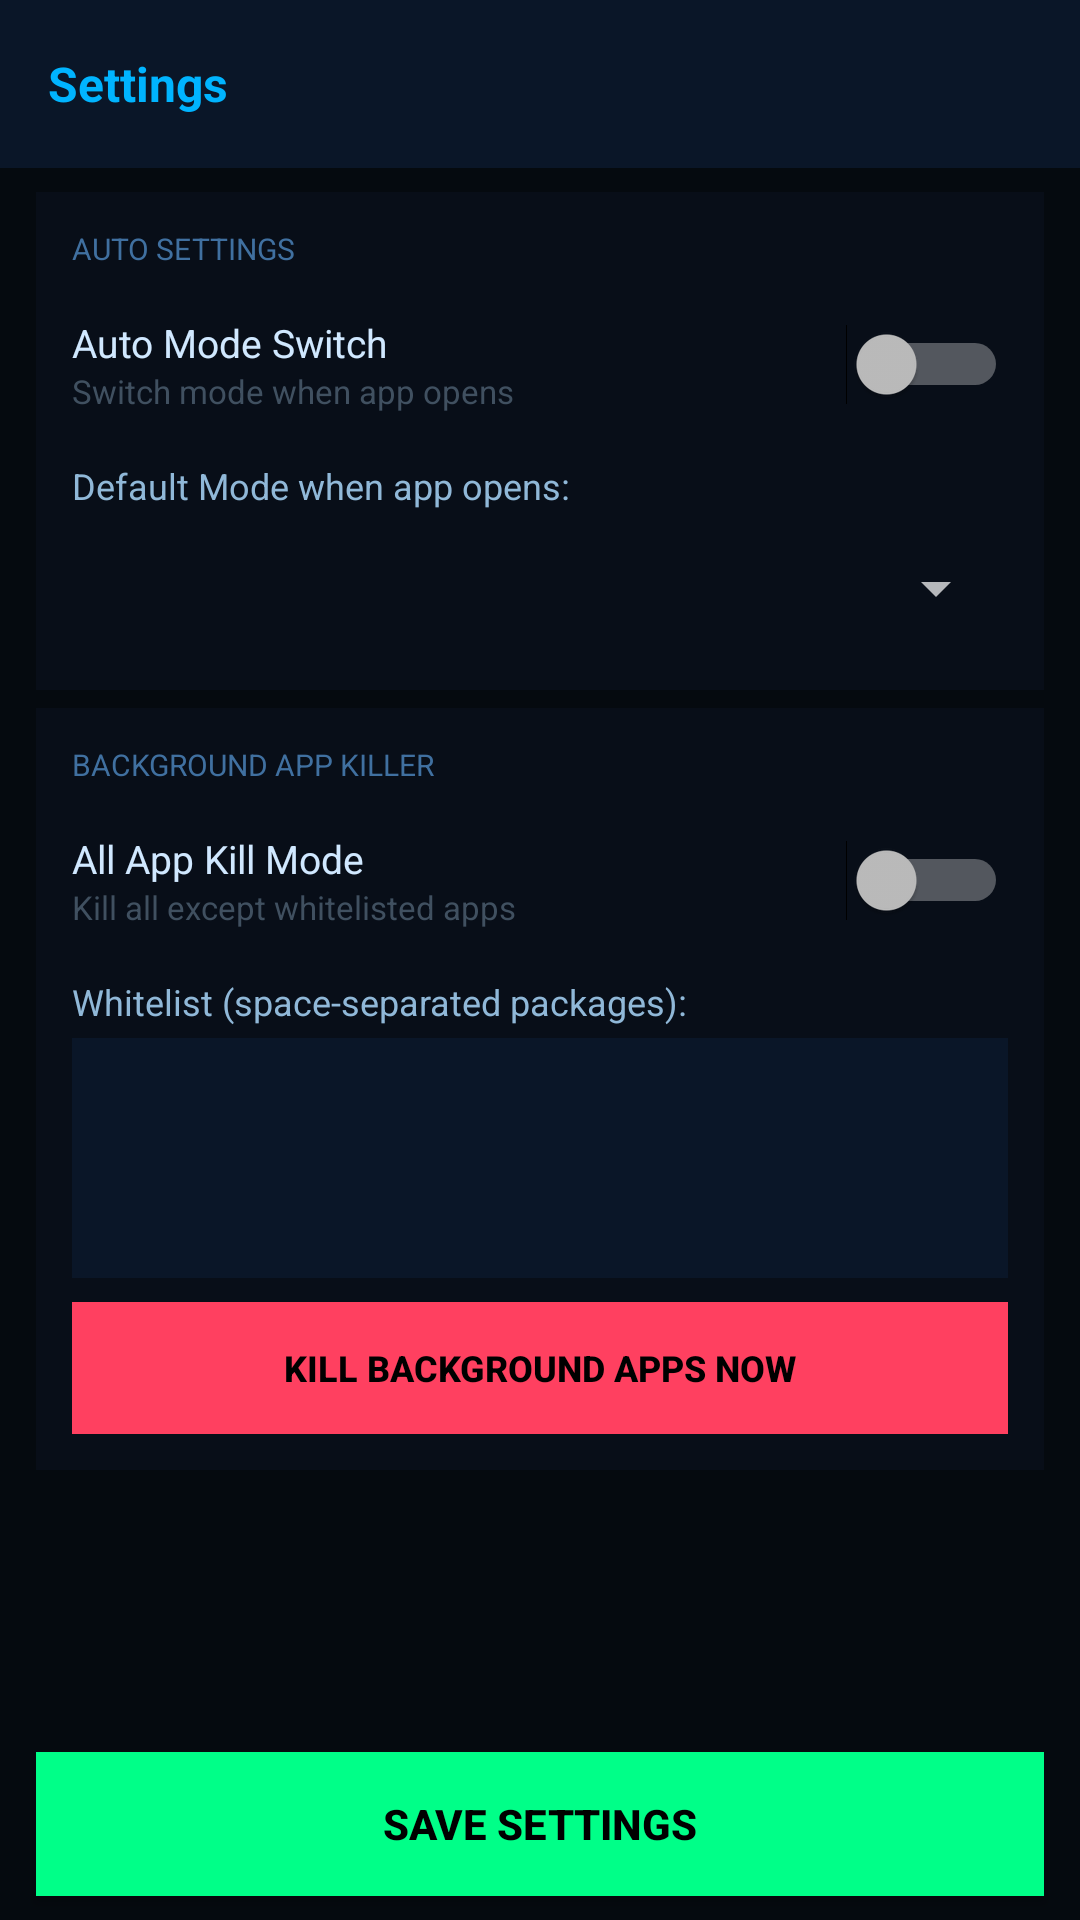

Reconstruct the res/layout file that produces this screen, plus the resources it refers to.
<!-- AndroidManifest.xml: application theme AppTheme -->
<!-- res/layout/activity_settings.xml -->
<?xml version="1.0" encoding="utf-8"?>
<LinearLayout xmlns:android="http://schemas.android.com/apk/res/android"
    android:layout_width="match_parent" android:layout_height="match_parent"
    android:orientation="vertical" android:background="#050A0F">
    <LinearLayout android:layout_width="match_parent" android:layout_height="56dp"
        android:background="#0A1628" android:gravity="center_vertical" android:paddingStart="16dp">
        <TextView android:layout_width="wrap_content" android:layout_height="wrap_content"
            android:text="Settings" android:textColor="#00B4FF" android:textSize="16sp" android:textStyle="bold"/>
    </LinearLayout>
    <ScrollView android:layout_width="match_parent" android:layout_height="0dp" android:layout_weight="1" android:layout_marginTop="8dp">
        <LinearLayout android:layout_width="match_parent" android:layout_height="wrap_content"
            android:orientation="vertical" android:paddingStart="12dp" android:paddingEnd="12dp">

            <LinearLayout android:layout_width="match_parent" android:layout_height="wrap_content"
                android:background="#080E18" android:padding="12dp" android:orientation="vertical" android:layout_marginBottom="6dp">
                <TextView android:layout_width="wrap_content" android:layout_height="wrap_content"
                    android:text="AUTO SETTINGS" android:textColor="#4070A0" android:textSize="10sp"/>

                <LinearLayout android:layout_width="match_parent" android:layout_height="48dp"
                    android:gravity="center_vertical" android:layout_marginTop="8dp">
                    <LinearLayout android:layout_width="0dp" android:layout_height="wrap_content" android:layout_weight="1" android:orientation="vertical">
                        <TextView android:layout_width="wrap_content" android:layout_height="wrap_content"
                            android:text="Auto Mode Switch" android:textColor="#D0E8FF" android:textSize="13sp"/>
                        <TextView android:layout_width="wrap_content" android:layout_height="wrap_content"
                            android:text="Switch mode when app opens" android:textColor="#405060" android:textSize="11sp"/>
                    </LinearLayout>
                    <Switch android:id="@+id/swAutoSwitch" android:layout_width="wrap_content" android:layout_height="wrap_content"/>
                </LinearLayout>

                <TextView android:layout_width="wrap_content" android:layout_height="wrap_content"
                    android:text="Default Mode when app opens:" android:textColor="#90B8D8" android:textSize="12sp" android:layout_marginTop="8dp"/>
                <Spinner android:id="@+id/spDefaultMode" android:layout_width="match_parent" android:layout_height="44dp" android:layout_marginTop="4dp"/>
            </LinearLayout>

            <LinearLayout android:layout_width="match_parent" android:layout_height="wrap_content"
                android:background="#080E18" android:padding="12dp" android:orientation="vertical" android:layout_marginBottom="6dp">
                <TextView android:layout_width="wrap_content" android:layout_height="wrap_content"
                    android:text="BACKGROUND APP KILLER" android:textColor="#4070A0" android:textSize="10sp"/>

                <LinearLayout android:layout_width="match_parent" android:layout_height="48dp"
                    android:gravity="center_vertical" android:layout_marginTop="8dp">
                    <LinearLayout android:layout_width="0dp" android:layout_height="wrap_content" android:layout_weight="1" android:orientation="vertical">
                        <TextView android:layout_width="wrap_content" android:layout_height="wrap_content"
                            android:text="All App Kill Mode" android:textColor="#D0E8FF" android:textSize="13sp"/>
                        <TextView android:layout_width="wrap_content" android:layout_height="wrap_content"
                            android:text="Kill all except whitelisted apps" android:textColor="#405060" android:textSize="11sp"/>
                    </LinearLayout>
                    <Switch android:id="@+id/swAllAppKill" android:layout_width="wrap_content" android:layout_height="wrap_content"/>
                </LinearLayout>

                <TextView android:layout_width="wrap_content" android:layout_height="wrap_content"
                    android:text="Whitelist (space-separated packages):" android:textColor="#90B8D8" android:textSize="12sp" android:layout_marginTop="8dp"/>
                <EditText android:id="@+id/etKillWhitelist" android:layout_width="match_parent" android:layout_height="80dp"
                    android:background="#0A1628" android:textColor="#D0E8FF" android:textSize="11sp"
                    android:padding="8dp" android:gravity="top" android:inputType="textMultiLine" android:layout_marginTop="4dp"/>

                <Button android:id="@+id/btnKillNow" android:layout_width="match_parent" android:layout_height="44dp"
                    android:layout_marginTop="8dp" android:text="KILL BACKGROUND APPS NOW"
                    android:textColor="#000000" android:background="#FF4060" android:textStyle="bold" android:textSize="12sp"/>
            </LinearLayout>

        </LinearLayout>
    </ScrollView>

    <TextView android:id="@+id/tvSettingsStatus" android:layout_width="wrap_content" android:layout_height="wrap_content"
        android:text="" android:textColor="#00FF88" android:textSize="12sp" android:paddingStart="12dp" android:paddingTop="4dp"/>
    <Button android:id="@+id/btnSaveSettings" android:layout_width="match_parent" android:layout_height="48dp"
        android:layout_marginStart="12dp" android:layout_marginEnd="12dp" android:layout_marginBottom="8dp" android:layout_marginTop="4dp"
        android:text="SAVE SETTINGS" android:textColor="#000000" android:background="#00FF88" android:textStyle="bold"/>
</LinearLayout>
<!-- resources referenced by this layout -->
<resources>
  <style name="AppTheme" parent="android:Theme.Material.NoActionBar">
          <item name="android:windowBackground">@color/bg</item>
          <item name="android:statusBarColor">#0A1628</item>
          <item name="android:navigationBarColor">#0A1628</item>
      </style>
  <color name="bg">#050A0F</color>
</resources>
